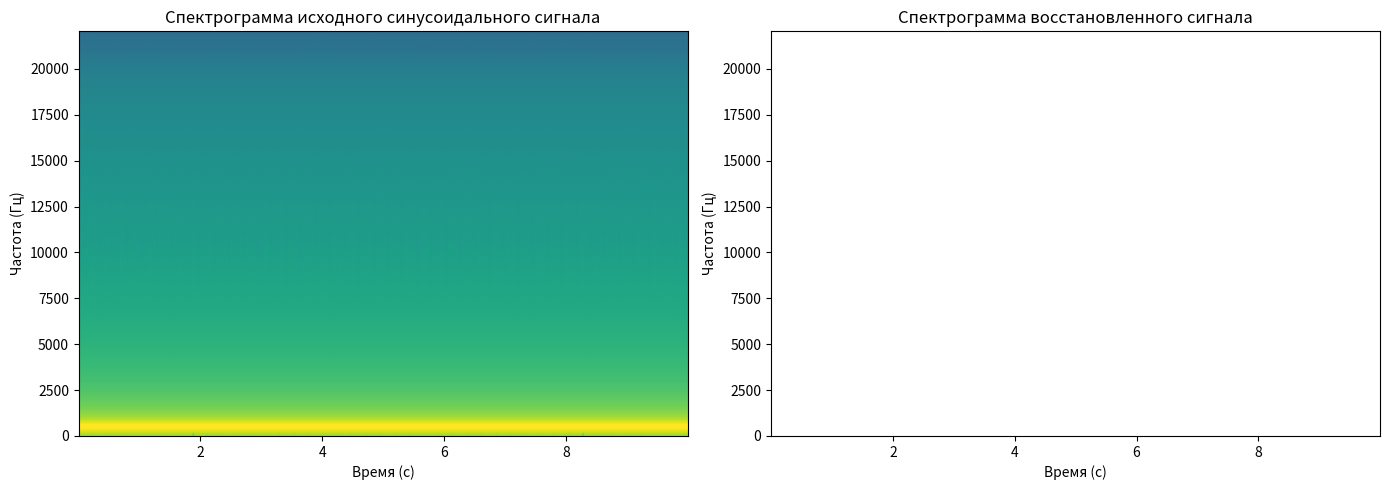

Write the Python code that produced this figure.
import numpy as np
import matplotlib.pyplot as plt
from scipy.signal import lfilter

def autocorrelation_method(signal, frame_length, sampling_rate):
    """
    Линейное предсказание анализа речевого сигнала с использованием
    автокорреляционного метода.

    Аргументы:
    signal: numpy массив, входной речевой сигнал
    frame_length: длительность фрейма в миллисекундах
    sampling_rate: частота дискретизации сигнала в Гц

    Возвращает:
    a_coeffs: numpy массив, коэффициенты анализа
    """
    frame_size = int((frame_length / 1000) * sampling_rate)
    num_frames = len(signal) // frame_size

    a_coeffs = []

    for i in range(num_frames):
        frame = signal[i * frame_size: (i + 1) * frame_size]
        frame = np.expand_dims(frame, axis=1)  # Преобразование в столбцовый вектор
        autocorr = np.correlate(frame[:, 0], frame[:, 0], mode='full')
        r = autocorr[frame_size - 1:]  # Autocorrelation values
        r = r[:frame_size]  # Retain only the values for positive lags
        # Solve the normal equations to find the LPC coefficients
        a = np.dot(np.linalg.inv(np.dot(frame.T, frame)), np.dot(frame.T, r))
        a_coeffs.append(a)

    return np.array(a_coeffs)

def lpc_decoder(a_coeffs, frame_length, sampling_rate):
    """
    LPC-декодер для восстановления сигнала.

    Аргументы:
    a_coeffs: numpy массив, коэффициенты LPC
    frame_length: длительность фрейма в миллисекундах
    sampling_rate: частота дискретизации сигнала в Гц

    Возвращает:
    reconstructed_signal: numpy массив, восстановленный сигнал
    """
    frame_size = int((frame_length / 1000) * sampling_rate)
    reconstructed_signal = np.zeros(len(a_coeffs) * frame_size)

    for i, a in enumerate(a_coeffs):
        # Формируем импульсную характеристику из коэффициентов LPC
        impulse_response = np.zeros(frame_size)
        impulse_response[0] = 1
        reconstructed_frame = lfilter([1], np.hstack(([1], -a)), impulse_response)
        reconstructed_signal[i * frame_size: (i + 1) * frame_size] = reconstructed_frame[:frame_size]

    return reconstructed_signal

# Сгенерируем синусоидальный сигнал
duration = 10  # секунды
sampling_rate = 44100  # Гц
frequency = 440  # Гц
t = np.linspace(0, duration, int(duration * sampling_rate), endpoint=False)
sin_signal = np.sin(2 * np.pi * frequency * t)

# Анализ синусоидального сигнала
frame_length = 20  # мс
a_coeffs = autocorrelation_method(sin_signal, frame_length, sampling_rate)

# Восстановление синусоидального сигнала
reconstructed_signal = lpc_decoder(a_coeffs, frame_length, sampling_rate)

# Вывод спектрограмм исходного и восстановленного сигналов
plt.figure(figsize=(14, 5))

plt.subplot(1, 2, 1)
plt.specgram(sin_signal, Fs=sampling_rate, NFFT=256, cmap='viridis')
plt.title('Спектрограмма исходного синусоидального сигнала')
plt.xlabel('Время (с)')
plt.ylabel('Частота (Гц)')

plt.subplot(1, 2, 2)
plt.specgram(reconstructed_signal, Fs=sampling_rate, NFFT=256, cmap='viridis')
plt.title('Спектрограмма восстановленного сигнала')
plt.xlabel('Время (с)')
plt.ylabel('Частота (Гц)')

plt.tight_layout()
plt.show()
